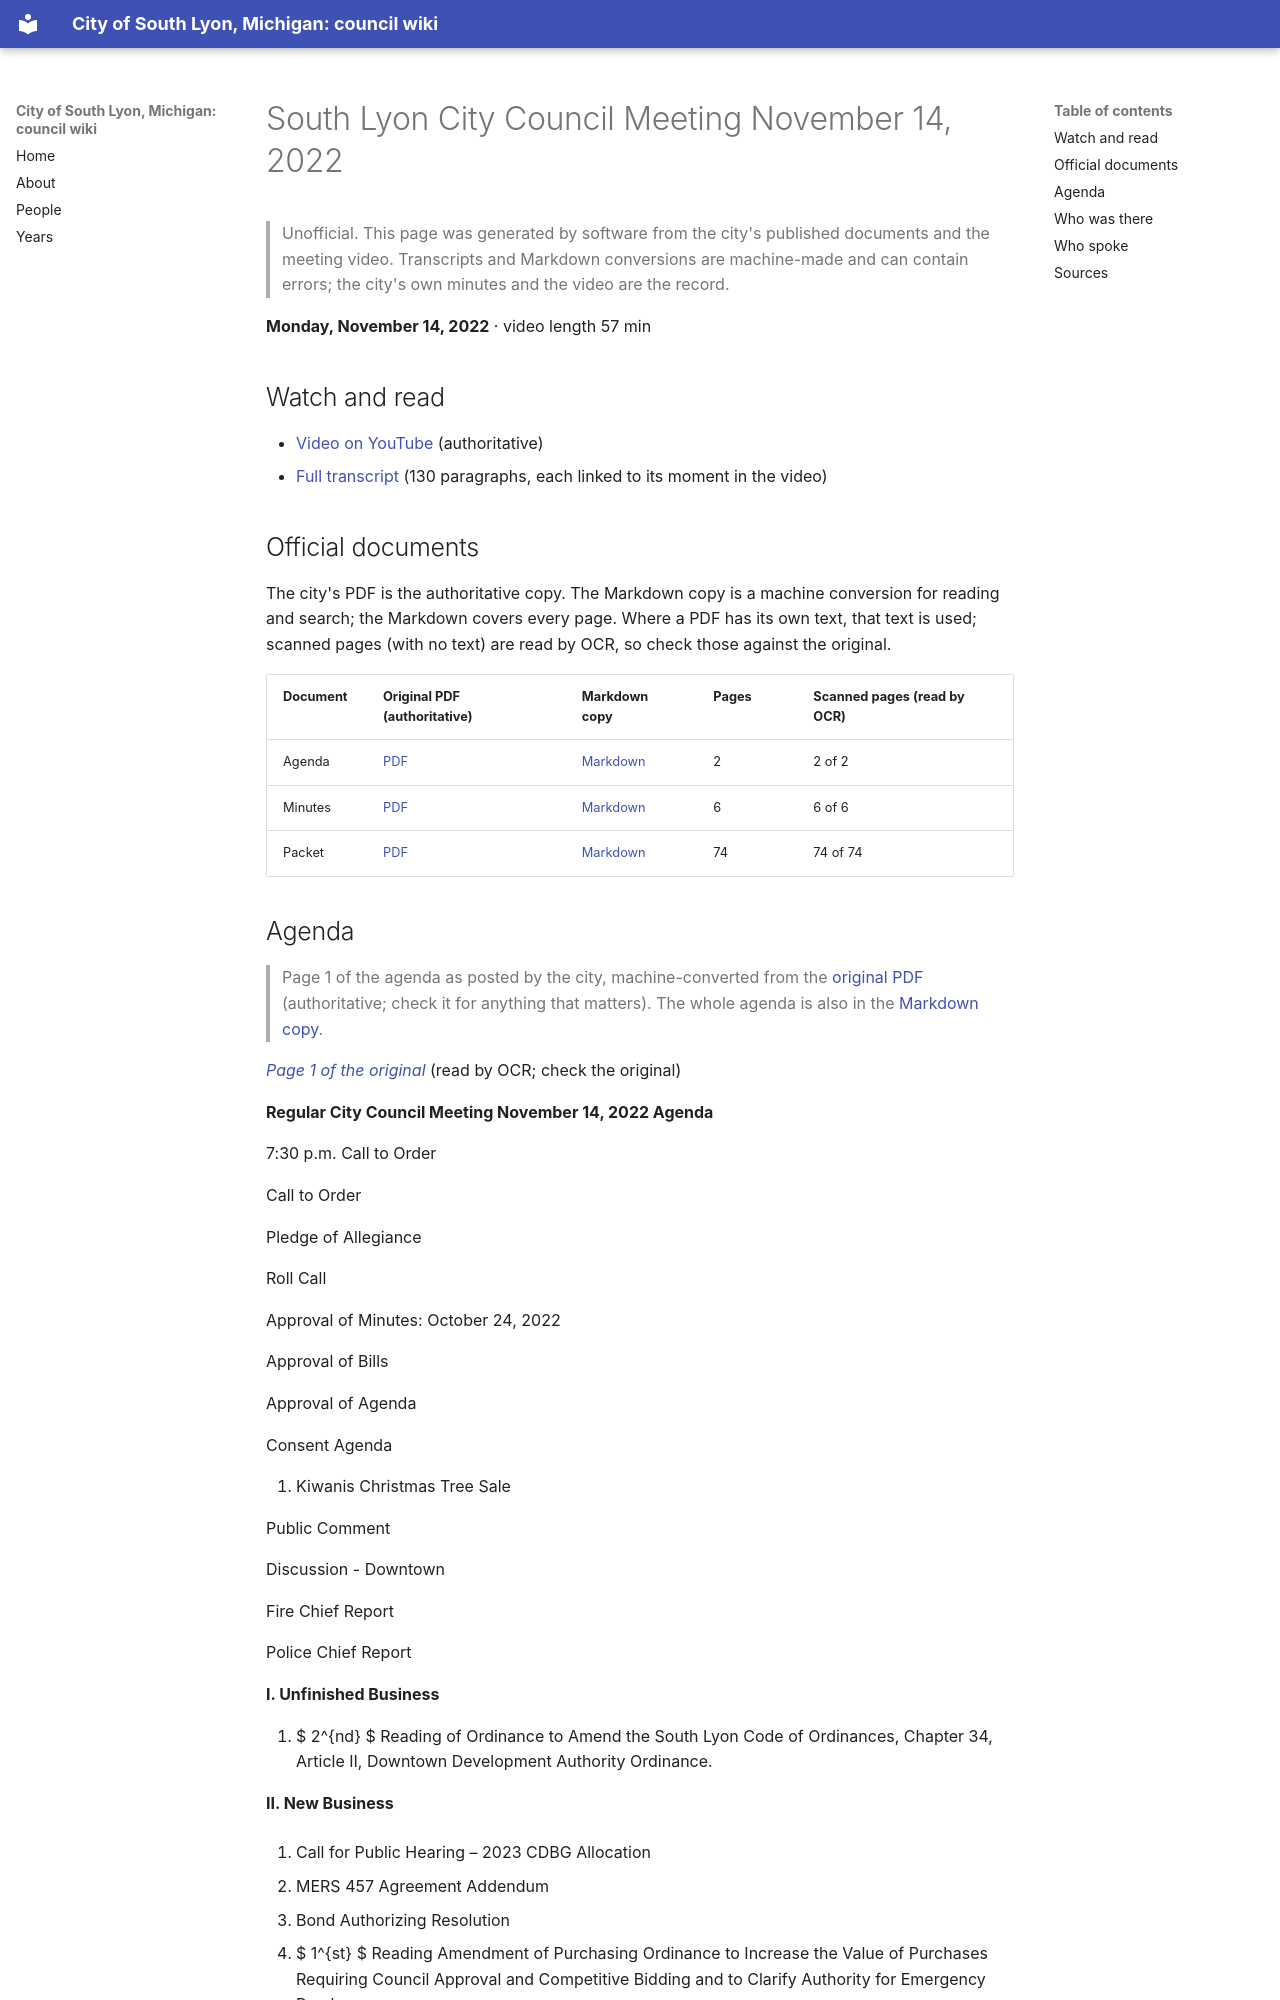

repository: RyanMathewson/city-of-south-lyon-mi-council-wiki · page: meetings/2022/2022-11-14/index.html · generator: mkdocs

---
title: "South Lyon City Council Meeting November 14, 2022"
meeting_date: "2022-11-14"
video_url: "https://www.youtube.com/watch?v=dLh_aovR-w8"
source_listing: "https://www.southlyonmi.org/government/city_council/city_council_minutes_and_agendas.php"
---


# South Lyon City Council Meeting November 14, 2022

> Unofficial. This page was generated by software from the city's published documents and the meeting video. Transcripts and Markdown conversions are machine-made and can contain errors; the city's own minutes and the video are the record.

**Monday, November 14, 2022** · video length 57 min

## Watch and read

- [Video on YouTube](https://www.youtube.com/watch?v=dLh_aovR-w8) (authoritative)
- [Full transcript](../../transcripts/2022/2022-11-14.md) (130 paragraphs, each linked to its moment in the video)

## Official documents

The city's PDF is the authoritative copy. The Markdown copy is a machine conversion for reading and search; the Markdown covers every page. Where a PDF has its own text, that text is used; scanned pages (with no text) are read by OCR, so check those against the original.

| Document | Original PDF (authoritative) | Markdown copy | Pages | Scanned pages (read by OCR) |
|---|---|---|---|---|
| Agenda | [PDF](https://www.southlyonmi.org/11-14-22%20Council%20Meeting%20Agenda.pdf?t=202211101553250) | [Markdown](../../documents/2022/2022-11-14/agenda.md) | 2 | 2 of 2 |
| Minutes | [PDF](https://www.southlyonmi.org/11-14-22%20CM%20Approved.pdf?t=202211301053340) | [Markdown](../../documents/2022/2022-11-14/minutes.md) | 6 | 6 of 6 |
| Packet | [PDF](https://www.southlyonmi.org/11-14-22%20Council%20Packet%20-%20online%20only.pdf?t=202211101553560) | [Markdown](../../documents/2022/2022-11-14/packet.md) | 74 | 74 of 74 |
